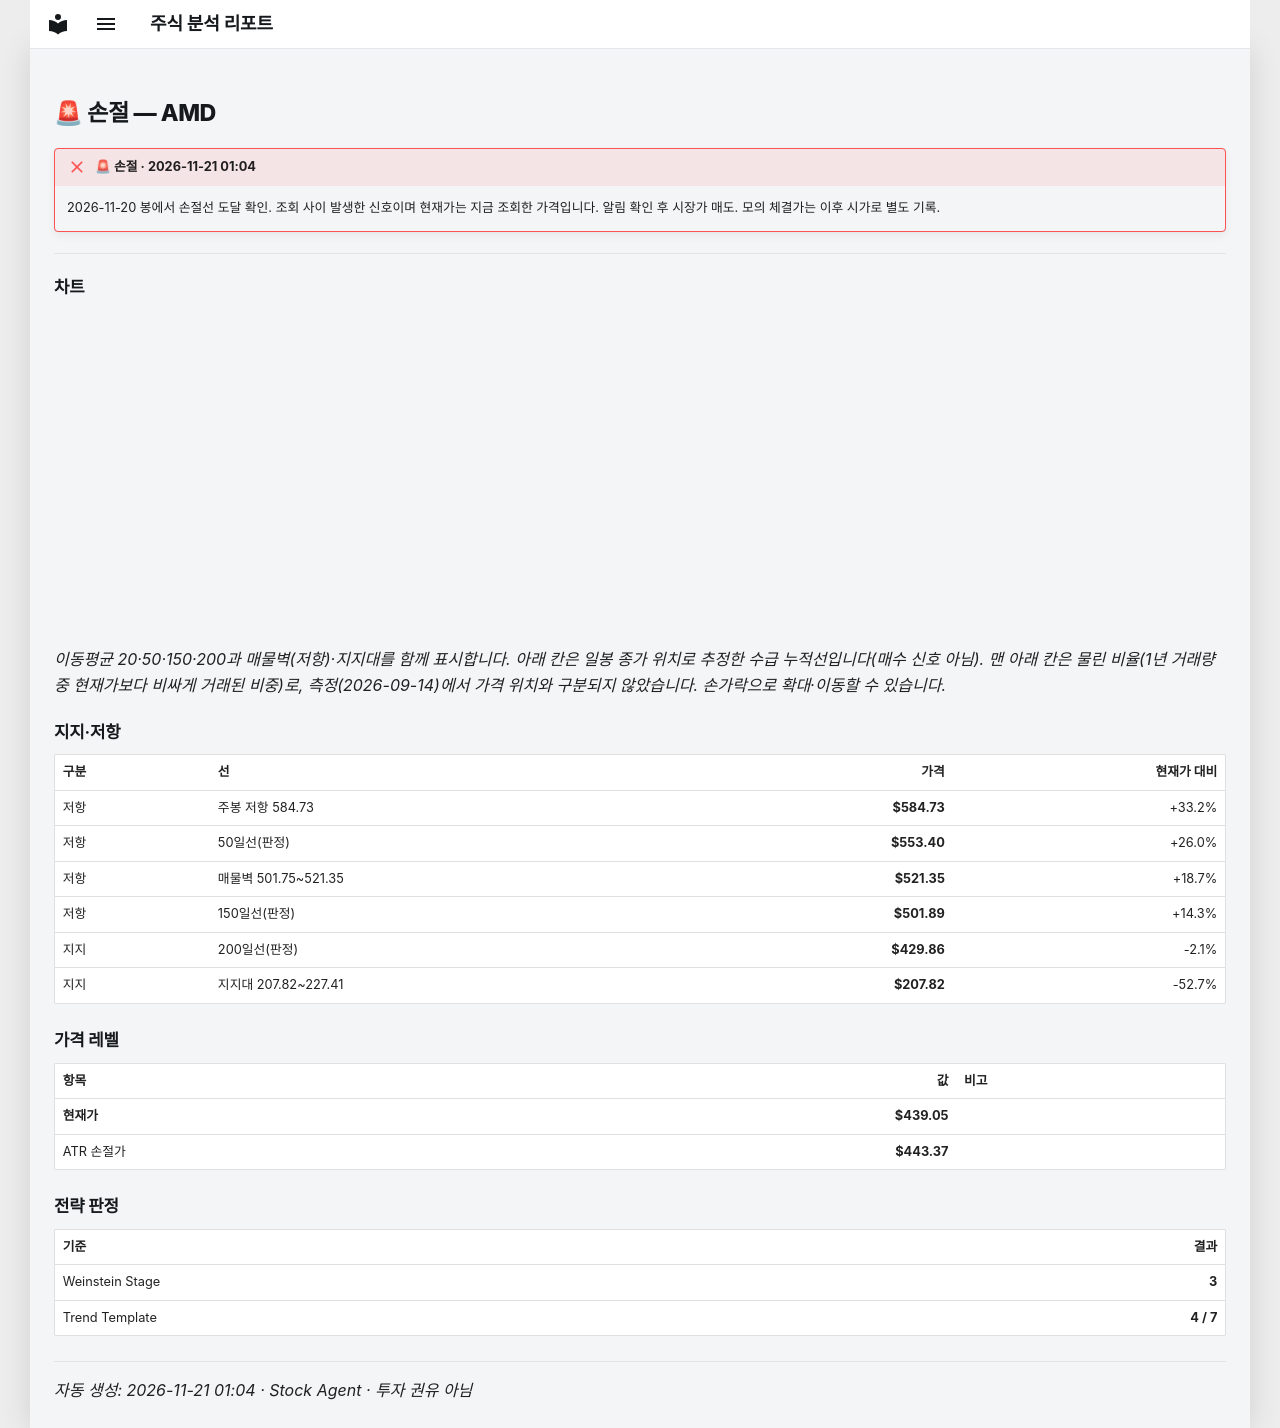

repository: soloandco/stock-reports · page: alerts/20261121-amd-stop_hit/index.html · generator: mkdocs

---
title: "🚨 손절 — AMD"
ticker: AMD
alert: "🚨 손절"
created: 2026-11-21
comments: true
---

# 🚨 손절 — AMD

!!! failure "🚨 손절 · 2026-11-21 01:04"
    2026-11-20 봉에서 손절선 도달 확인. 조회 사이 발생한 신호이며 현재가는 지금 조회한 가격입니다. 알림 확인 후 시장가 매도. 모의 체결가는 이후 시가로 별도 기록.

---

## 차트

<div class="stock-chart" data-src="../charts/20261121-amd-stop_hit.json"></div>

_이동평균 20·50·150·200과 매물벽(저항)·지지대를 함께 표시합니다. 아래 칸은 일봉 종가 위치로 추정한 수급 누적선입니다(매수 신호 아님). 맨 아래 칸은 물린 비율(1년 거래량 중 현재가보다 비싸게 거래된 비중)로, 측정(2026-09-14)에서 가격 위치와 구분되지 않았습니다. 손가락으로 확대·이동할 수 있습니다._

## 지지·저항

| 구분 | 선 | 가격 | 현재가 대비 |
|:-----|:---|-----:|-----------:|
| 저항 | 주봉 저항 584.73 | **$584.73** | +33.2% |
| 저항 | 50일선(판정) | **$553.40** | +26.0% |
| 저항 | 매물벽 501.75~521.35 | **$521.35** | +18.7% |
| 저항 | 150일선(판정) | **$501.89** | +14.3% |
| 지지 | 200일선(판정) | **$429.86** | -2.1% |
| 지지 | 지지대 207.82~227.41 | **$207.82** | -52.7% |

## 가격 레벨

| 항목 | 값 | 비고 |
|:-----|---:|:-----|
| **현재가** | **$439.05** | |
| ATR 손절가 | **$443.37** | |

## 전략 판정

| 기준 | 결과 |
|:-----|-----:|
| Weinstein Stage | **3** |
| Trend Template | **4 / 7** |

---
_자동 생성: 2026-11-21 01:04 · Stock Agent · 투자 권유 아님_
